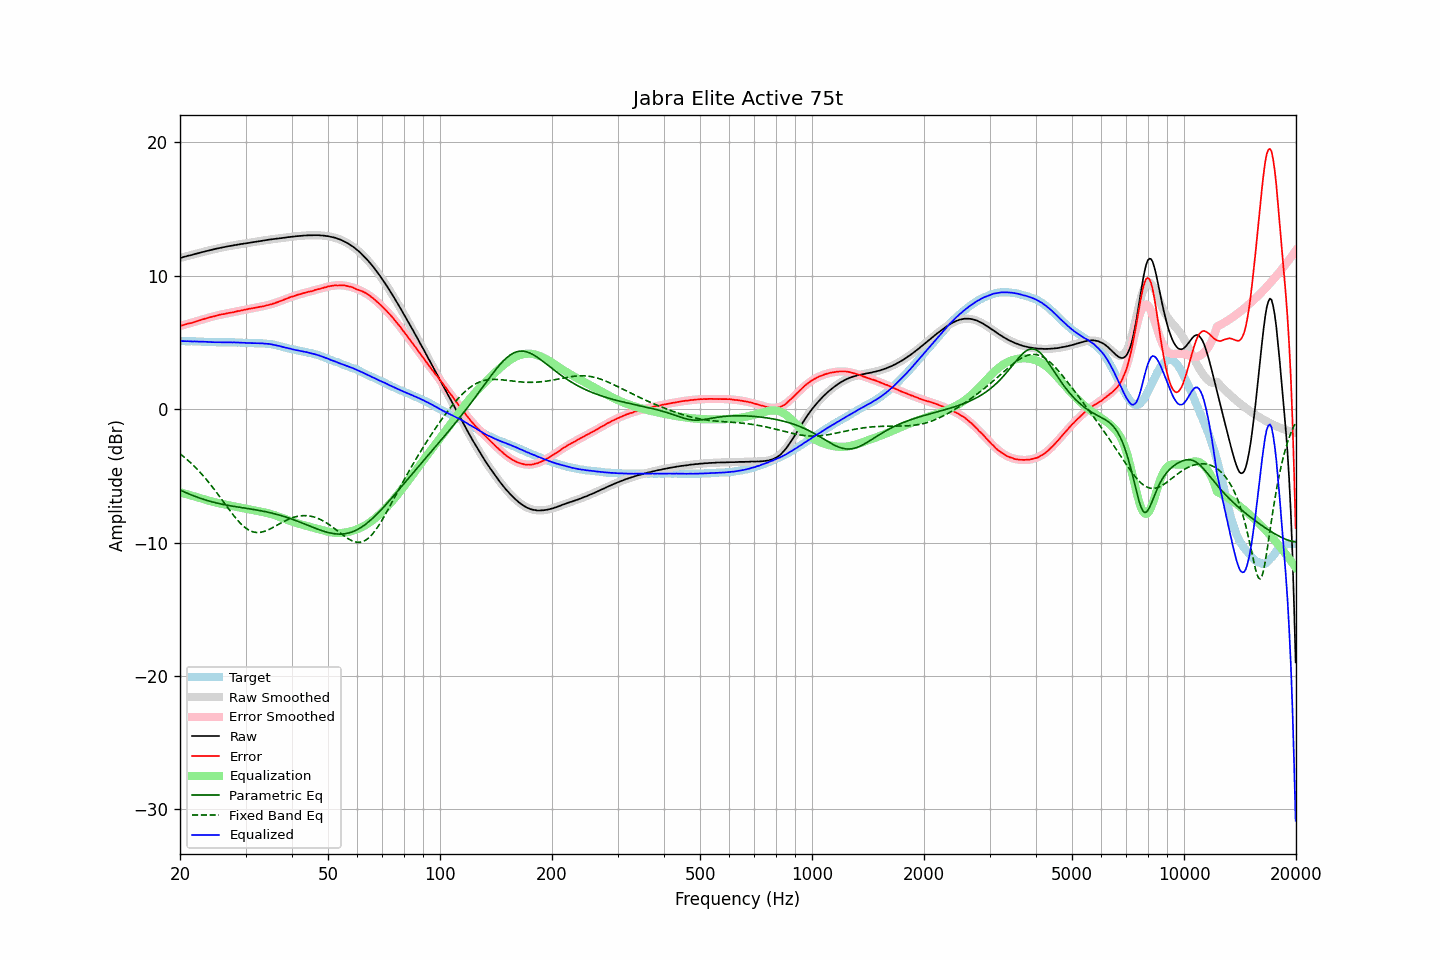

Source data for this figure (header and first rows):
frequency, raw, error, smoothed, error_smoothed, equalization, parametric_eq, fixed_band_eq, equalized_raw, equalized_smoothed, target
20.00, 11.33, 6.23, 11.33, 6.23, -6.23, -6.06, -3.34, 5.10, 5.10, 5.09
20.20, 11.36, 6.26, 11.36, 6.26, -6.26, -6.12, -3.44, 5.09, 5.10, 5.09
20.40, 11.40, 6.30, 11.39, 6.30, -6.30, -6.17, -3.54, 5.10, 5.09, 5.09
20.61, 11.43, 6.33, 11.42, 6.33, -6.33, -6.22, -3.63, 5.09, 5.09, 5.09
20.81, 11.46, 6.37, 11.46, 6.37, -6.37, -6.28, -3.74, 5.09, 5.09, 5.08
21.02, 11.50, 6.41, 11.49, 6.40, -6.40, -6.33, -3.84, 5.10, 5.09, 5.08
21.23, 11.52, 6.43, 11.52, 6.44, -6.44, -6.38, -3.95, 5.08, 5.09, 5.08
21.44, 11.55, 6.45, 11.55, 6.47, -6.47, -6.43, -4.06, 5.08, 5.08, 5.09
21.66, 11.58, 6.49, 11.59, 6.51, -6.51, -6.48, -4.18, 5.07, 5.08, 5.08
21.87, 11.62, 6.53, 11.62, 6.54, -6.54, -6.52, -4.30, 5.08, 5.08, 5.08
22.09, 11.65, 6.57, 11.65, 6.58, -6.58, -6.57, -4.42, 5.07, 5.07, 5.07
22.31, 11.68, 6.60, 11.68, 6.61, -6.61, -6.61, -4.54, 5.07, 5.07, 5.07
22.54, 11.71, 6.64, 11.71, 6.65, -6.65, -6.66, -4.67, 5.06, 5.06, 5.06
22.76, 11.75, 6.68, 11.74, 6.68, -6.68, -6.70, -4.80, 5.06, 5.06, 5.06
22.99, 11.78, 6.72, 11.77, 6.72, -6.72, -6.74, -4.94, 5.06, 5.06, 5.05
23.22, 11.81, 6.76, 11.80, 6.75, -6.75, -6.78, -5.07, 5.05, 5.05, 5.04
23.45, 11.84, 6.79, 11.83, 6.79, -6.79, -6.81, -5.22, 5.05, 5.04, 5.04
23.69, 11.87, 6.83, 11.87, 6.83, -6.83, -6.85, -5.36, 5.04, 5.04, 5.03
23.92, 11.90, 6.87, 11.90, 6.86, -6.86, -6.88, -5.51, 5.03, 5.03, 5.02
24.16, 11.93, 6.90, 11.92, 6.90, -6.90, -6.92, -5.66, 5.03, 5.03, 5.02
24.40, 11.95, 6.92, 11.95, 6.93, -6.93, -6.95, -5.81, 5.02, 5.02, 5.02
24.65, 11.98, 6.95, 11.98, 6.96, -6.96, -6.98, -5.97, 5.02, 5.02, 5.02
24.89, 12.01, 6.98, 12.01, 6.99, -6.99, -7.01, -6.12, 5.02, 5.02, 5.02
25.14, 12.04, 7.02, 12.03, 7.02, -7.02, -7.04, -6.28, 5.02, 5.01, 5.01
25.39, 12.06, 7.05, 12.06, 7.05, -7.05, -7.07, -6.45, 5.01, 5.01, 5.00
25.65, 12.09, 7.08, 12.09, 7.07, -7.07, -7.10, -6.61, 5.01, 5.01, 5.00
25.91, 12.12, 7.11, 12.11, 7.10, -7.10, -7.12, -6.78, 5.02, 5.01, 5.00
26.16, 12.14, 7.12, 12.14, 7.12, -7.12, -7.15, -6.94, 5.01, 5.01, 5.01
26.43, 12.16, 7.14, 12.16, 7.15, -7.15, -7.17, -7.11, 5.01, 5.01, 5.01
26.69, 12.19, 7.17, 12.18, 7.17, -7.17, -7.19, -7.27, 5.01, 5.01, 5.01
26.96, 12.21, 7.20, 12.21, 7.20, -7.20, -7.22, -7.44, 5.01, 5.01, 5.00
27.23, 12.23, 7.22, 12.23, 7.22, -7.22, -7.24, -7.60, 5.00, 5.01, 5.00
27.50, 12.25, 7.24, 12.25, 7.24, -7.24, -7.26, -7.76, 5.00, 5.00, 5.00
27.77, 12.27, 7.25, 12.27, 7.27, -7.27, -7.28, -7.91, 5.00, 5.00, 5.01
28.05, 12.30, 7.29, 12.29, 7.29, -7.29, -7.30, -8.06, 5.01, 5.00, 5.00
28.33, 12.31, 7.31, 12.31, 7.32, -7.32, -7.32, -8.21, 4.99, 5.00, 4.99
28.62, 12.34, 7.35, 12.33, 7.34, -7.34, -7.34, -8.35, 5.00, 4.99, 4.98
28.90, 12.35, 7.35, 12.35, 7.37, -7.37, -7.36, -8.48, 4.98, 4.99, 4.99
29.19, 12.38, 7.39, 12.37, 7.39, -7.39, -7.37, -8.61, 4.99, 4.98, 4.98
29.48, 12.39, 7.41, 12.39, 7.42, -7.42, -7.39, -8.72, 4.97, 4.97, 4.97
29.78, 12.42, 7.45, 12.41, 7.44, -7.44, -7.41, -8.83, 4.98, 4.97, 4.96
30.08, 12.43, 7.46, 12.43, 7.47, -7.47, -7.43, -8.92, 4.96, 4.96, 4.96
30.38, 12.45, 7.49, 12.45, 7.49, -7.49, -7.45, -9.00, 4.96, 4.96, 4.95
30.68, 12.47, 7.52, 12.47, 7.51, -7.51, -7.47, -9.07, 4.95, 4.96, 4.94
30.99, 12.49, 7.54, 12.49, 7.54, -7.54, -7.49, -9.13, 4.95, 4.95, 4.94
31.30, 12.51, 7.56, 12.51, 7.56, -7.56, -7.51, -9.18, 4.95, 4.95, 4.94
31.61, 12.53, 7.58, 12.53, 7.58, -7.58, -7.53, -9.21, 4.94, 4.95, 4.94
31.93, 12.55, 7.61, 12.55, 7.60, -7.60, -7.55, -9.23, 4.94, 4.94, 4.93
32.24, 12.57, 7.62, 12.57, 7.63, -7.63, -7.57, -9.24, 4.94, 4.94, 4.94
32.57, 12.59, 7.65, 12.58, 7.65, -7.65, -7.59, -9.24, 4.94, 4.94, 4.93
32.89, 12.61, 7.67, 12.60, 7.67, -7.67, -7.61, -9.23, 4.94, 4.93, 4.93
33.22, 12.63, 7.69, 12.62, 7.70, -7.70, -7.63, -9.21, 4.93, 4.93, 4.93
33.55, 12.64, 7.71, 12.64, 7.72, -7.72, -7.66, -9.18, 4.92, 4.92, 4.92
33.89, 12.66, 7.74, 12.66, 7.75, -7.75, -7.68, -9.14, 4.91, 4.91, 4.91
34.23, 12.68, 7.78, 12.68, 7.78, -7.78, -7.71, -9.09, 4.90, 4.90, 4.89
34.57, 12.70, 7.80, 12.69, 7.81, -7.81, -7.73, -9.04, 4.89, 4.89, 4.89
34.92, 12.72, 7.84, 12.71, 7.84, -7.84, -7.76, -8.98, 4.88, 4.87, 4.87
35.27, 12.73, 7.86, 12.73, 7.87, -7.87, -7.79, -8.92, 4.85, 4.85, 4.86
35.62, 12.75, 7.91, 12.74, 7.91, -7.91, -7.82, -8.86, 4.84, 4.83, 4.83
35.97, 12.76, 7.94, 12.76, 7.95, -7.95, -7.85, -8.79, 4.81, 4.81, 4.81
... 635 more rows
